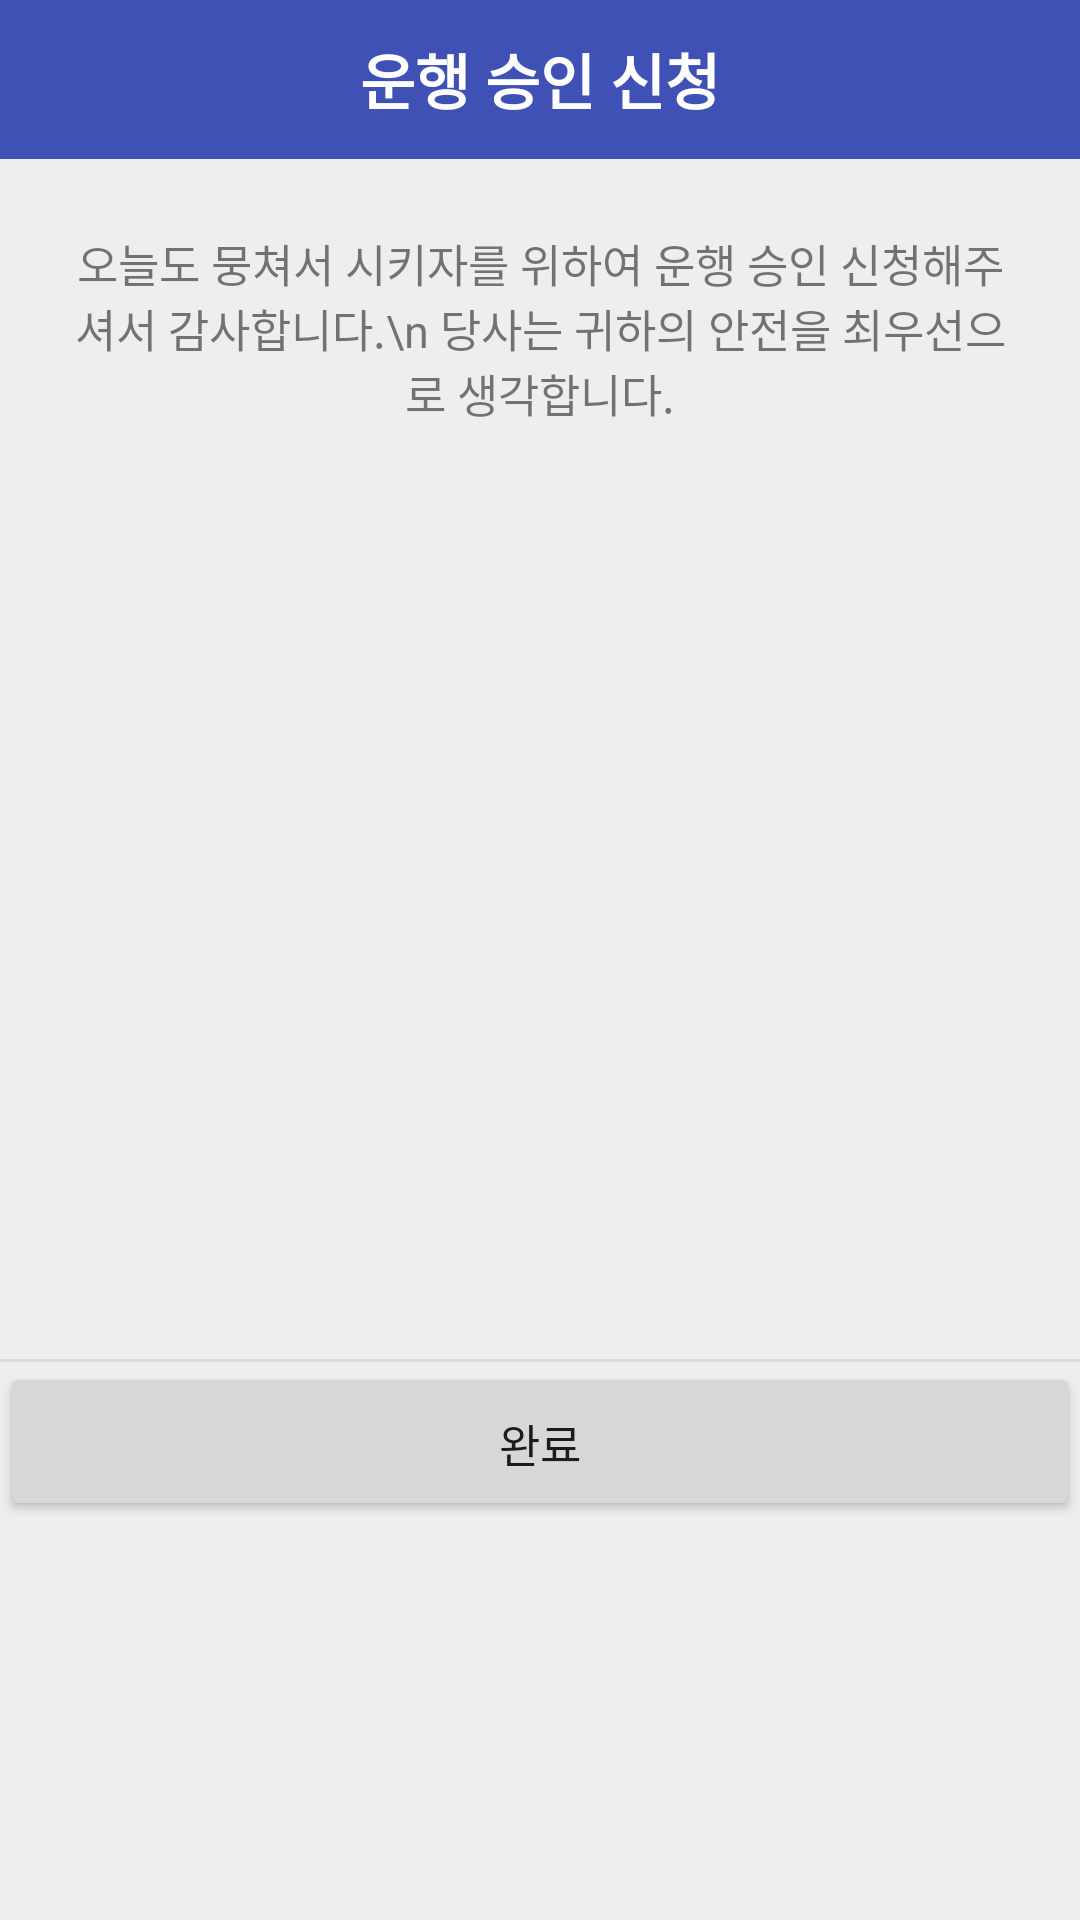

This screen was rendered from an Android layout file. Write that file and the resources it references.
<!-- AndroidManifest.xml: application theme Theme.Moongky_rider -->
<!-- res/layout/activity_request.xml -->
<?xml version="1.0" encoding="utf-8"?>
<LinearLayout xmlns:android="http://schemas.android.com/apk/res/android"
    android:background="#eeeeee"
    android:orientation="vertical"
    android:layout_width="300dp"
    android:layout_height="wrap_content">

    <LinearLayout
        android:orientation="horizontal"
        android:layout_width="match_parent"
        android:layout_height="wrap_content">
        <TextView
            android:text="운행 승인 신청"
            android:textSize="20sp"
            android:gravity="center"
            android:textColor="#FFFFFF"
            android:textStyle="bold"
            android:background="#3F51B5"
            android:layout_width="match_parent"
            android:layout_height="53dp" />

    </LinearLayout>

    <ScrollView
        android:layout_width="match_parent"
        android:layout_height="400dp"
        android:orientation="vertical">

        <LinearLayout
            android:padding="24dp"
            android:orientation="vertical"
            android:layout_width="match_parent"
            android:layout_height="wrap_content">

            <TextView
                android:hint="오늘도 뭉쳐서 시키자를 위하여 운행 승인 신청해주셔서 감사합니다.\n 당사는 귀하의 안전을 최우선으로 생각합니다."
                android:id="@+id/text_2"
                android:textSize="15sp"
                android:textColor="#000000"
                android:alpha="0.87"
                android:gravity="center"
                android:layout_marginBottom="3dp"
                android:layout_width="match_parent"
                android:layout_height="wrap_content" />

        </LinearLayout>

    </ScrollView>

    <View
        android:background="#66bdbdbd"
        android:layout_width="match_parent"
        android:layout_height="1dp" />

    <LinearLayout
        android:orientation="horizontal"
        android:gravity="center"
        android:layout_width="match_parent"
        android:layout_height="wrap_content">
        <Button
            android:id="@+id/request_btn"
            android:text="완료"
            android:textSize="15sp"
            android:padding="16dp"
            android:gravity="center"
            android:layout_width="match_parent"
            android:layout_height="53dp"
            android:onClick="mOnClose"/>
    </LinearLayout>
</LinearLayout>
<!-- resources referenced by this layout -->
<resources>
  <style name="Theme.Moongky_rider" parent="Theme.MaterialComponents.DayNight.NoActionBar">
          
          <item name="colorPrimary">@color/purple_500</item>
          <item name="colorPrimaryVariant">@color/purple_700</item>
          <item name="colorOnPrimary">@color/white</item>
          
          <item name="colorSecondary">@color/teal_200</item>
          <item name="colorSecondaryVariant">@color/teal_700</item>
          <item name="colorOnSecondary">@color/black</item>
  
          
  
          
          <item name="android:windowLightStatusBar" tools:targetApi="m">true</item>
          <item name="android:statusBarColor">@android:color/transparent</item>
          <item name="android:navigationBarColor">@android:color/transparent</item>
          <item name="android:enforceNavigationBarContrast" tools:targetApi="q">false</item>
          <item name="android:enforceStatusBarContrast" tools:targetApi="q">false</item>
  
      </style>
  <color name="purple_500">#2196F3</color>
  <color name="purple_700">#FF3700B3</color>
  <color name="white">#FFFFFFFF</color>
  <color name="teal_200">#FF03DAC5</color>
  <color name="teal_700">#FF018786</color>
  <color name="black">#FF000000</color>
</resources>
